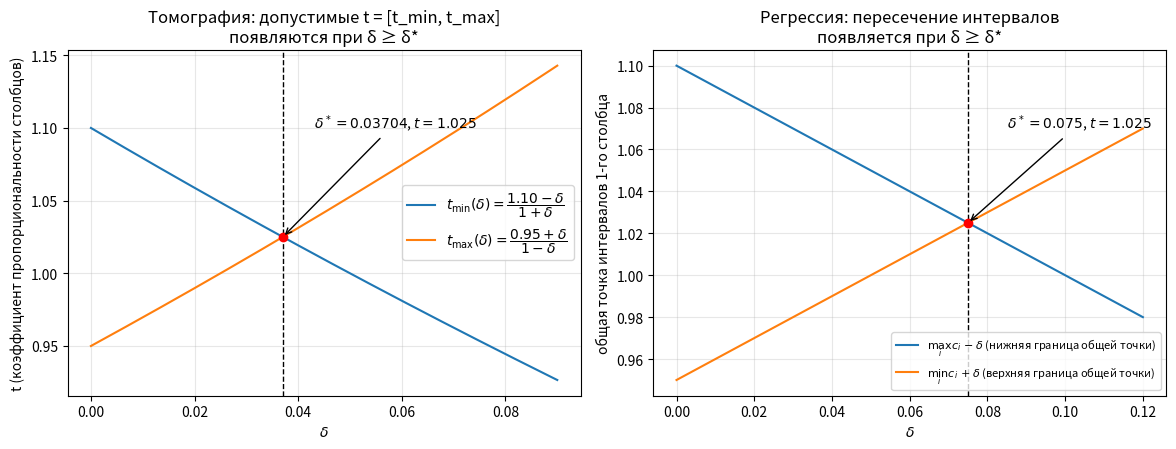
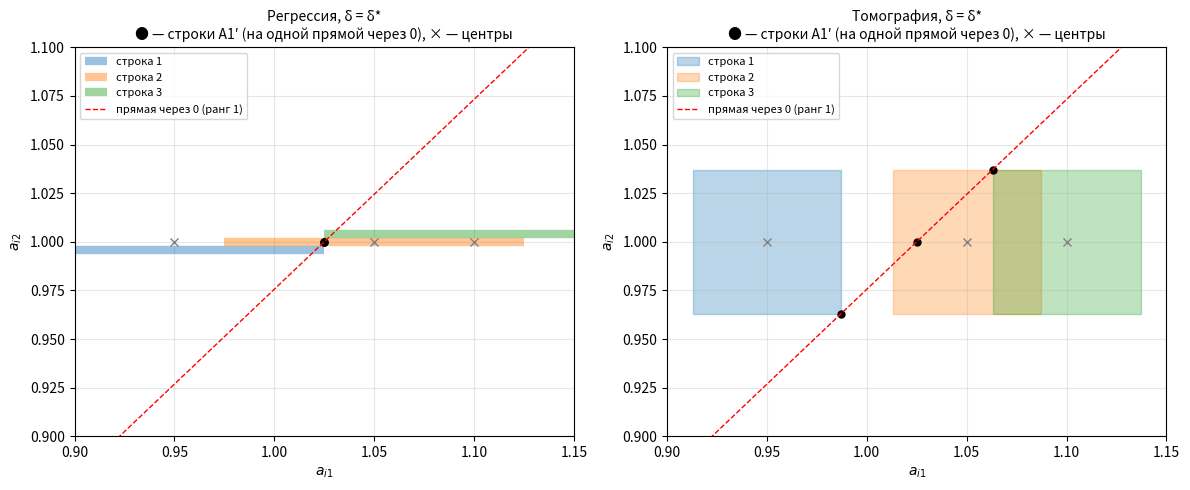
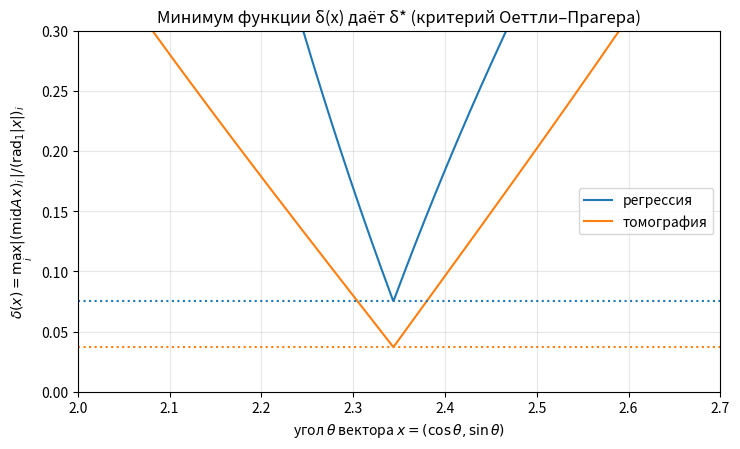
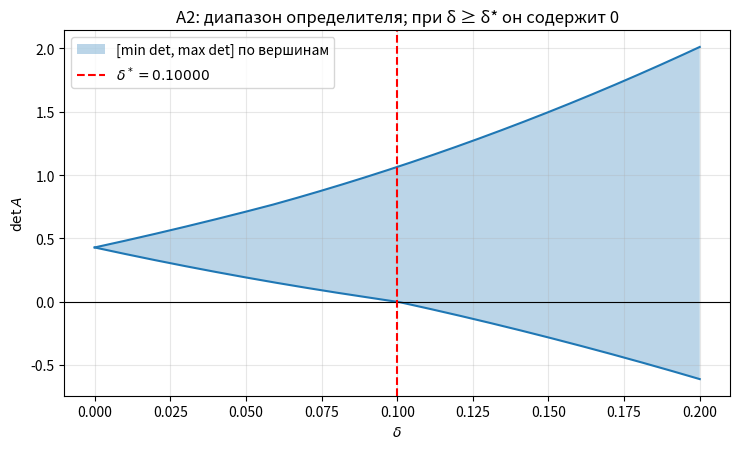

Recreate these plots in Python, in order.
# -*- coding: utf-8 -*-
"""
Лабораторная работа №1 по интервальному анализу.
Особенность интервальных матриц A1 (3x2, томография / регрессия) и A2 (3x3).

Запуск:  python lab1_interval.py
Создаёт рисунки fig1.png ... fig4.png и печатает все числовые результаты.
Библиотеки: numpy, scipy, matplotlib.
"""
import itertools
import numpy as np
import matplotlib

matplotlib.use("Agg")
import matplotlib.pyplot as plt
from matplotlib.patches import Rectangle
from scipy.optimize import minimize, minimize_scalar

np.set_printoptions(precision=6, suppress=True, linewidth=120)
TOL = 1e-12  # допуск при проверке принадлежности и особенности


# =====================================================================
# 0. Интервальная матрица и вспомогательные функции
# =====================================================================
class IntervalMatrix:
    """Интервальная матрица A = [mid - rad, mid + rad]."""

    def __init__(self, mid, rad):
        self.mid = np.asarray(mid, dtype=float)
        self.rad = np.asarray(rad, dtype=float)
        assert self.mid.shape == self.rad.shape and np.all(self.rad >= 0)

    @property
    def inf(self):
        return self.mid - self.rad

    @property
    def sup(self):
        return self.mid + self.rad

    def contains(self, M, tol=TOL):
        """Поэлементная проверка inf <= M <= sup (с допуском)."""
        M = np.asarray(M, dtype=float)
        return bool(np.all(M >= self.inf - tol) and np.all(M <= self.sup + tol))

    def vertices(self):
        """Все 2^k вершин (k - число элементов с ненулевым радиусом)."""
        flat_mid, flat_rad = self.mid.ravel(), self.rad.ravel()
        idx = np.where(flat_rad > 0)[0]
        for signs in itertools.product((-1.0, 1.0), repeat=len(idx)):
            v = flat_mid.copy()
            v[idx] += np.array(signs) * flat_rad[idx]
            yield v.reshape(self.mid.shape)


def show_interval_matrix(A, name):
    print(f"\n{name}: нижняя граница inf A и верхняя граница sup A")
    for i in range(A.mid.shape[0]):
        row = "  ".join(f"[{A.inf[i, j]:.6f}, {A.sup[i, j]:.6f}]" for j in range(A.mid.shape[1]))
        print("   ", row)


def sing_values(M):
    return np.linalg.svd(M, compute_uv=False)


def oettli_prager_delta(x, mid, rad1):
    """
    Критерий Оеттли-Прагера для однородной системы A x = 0:
        существует A из [mid - d*rad1, mid + d*rad1] с A x = 0
        <=>  |mid x| <= d * rad1 |x|   (покомпонентно).
    Для заданного x возвращает наименьшее такое d.
    """
    num = np.abs(mid @ x)
    den = rad1 @ np.abs(x)
    with np.errstate(divide="ignore", invalid="ignore"):
        r = np.where(den > 0, num / den, np.where(num > 0, np.inf, 0.0))
    return float(np.max(r))


def singular_matrix_from_x(x, mid, rad1, delta):
    """
    Строит точечную матрицу A' из интервальной матрицы [mid - delta*rad1, mid + delta*rad1],
    для которой A' x = 0. Для i-й строки: a_i = c_i - lam_i * sign(c_i x) * (rad_i * sign(x)),
    где lam_i = |c_i x| / (rad_i |x|) <= delta.
    """
    mid = np.asarray(mid, float)
    Ap = mid.copy()
    sx = np.sign(x)
    for i in range(mid.shape[0]):
        num = mid[i] @ x
        den = rad1[i] @ np.abs(x)
        if den > 0:
            lam = abs(num) / den
            Ap[i] = mid[i] - lam * np.sign(num) * rad1[i] * sx
    return Ap


# =====================================================================
# 1. Прямоугольная матрица A1 (3x2)
# =====================================================================
MID_A1 = np.array([[0.95, 1.00],
                   [1.05, 1.00],
                   [1.10, 1.00]])
RAD1_TOMO = np.ones((3, 2))                      # (3): rad A1 = delta * [[1,1],[1,1],[1,1]]
RAD1_REGR = np.array([[1., 0.], [1., 0.], [1., 0.]])  # (4): rad A1 = delta * [[1,0],[1,0],[1,0]]


def min_delta_rect_numeric(mid, rad1, n_grid=200001):
    """
    Численный (независимый) поиск min delta: минимизируем delta(x) из критерия
    Оеттли-Прагера по направлению x = (cos t, sin t), t из [0, pi).
    Сначала грубый перебор по сетке, затем уточнение методом Брента.
    """
    f = lambda t: oettli_prager_delta(np.array([np.cos(t), np.sin(t)]), mid, rad1)
    ts = np.linspace(0, np.pi, n_grid)
    vals = np.array([f(t) for t in ts[::50]])           # грубая сетка (каждая 50-я точка)
    k = int(np.argmin(vals)) * 50
    lo, hi = ts[max(k - 50, 0)], ts[min(k + 50, n_grid - 1)]
    res = minimize_scalar(f, bounds=(lo, hi), method="bounded", options={"xatol": 1e-15})
    x = np.array([np.cos(res.x), np.sin(res.x)])
    return res.fun, x


def analyze_rectangular(label, rad1):
    print("=" * 78)
    print(f"A1, случай: {label}")
    print("=" * 78)

    # ---------- Пункт 1: минимальное delta -----------------------------
    if label == "регрессия":
        # Второй столбец точечный (1,1,1). Особенность <=> первый столбец
        # коллинеарен (1,1,1) <=> у трёх интервалов [c_i - d, c_i + d] есть общая точка
        # <=> max(c_i - d) <= min(c_i + d) <=> d >= (max c - min c)/2
        c = MID_A1[:, 0]
        d_an = (c.max() - c.min()) / 2
        print(f"Аналитически: delta* = (max c - min c)/2 = ({c.max()} - {c.min()})/2 = {d_an:.10f}")
    else:
        # Столбцы u = t*v (rank 1, t>0). Из условия пересечения интервалов:
        #   t(1+d) >= c_max - d  и  t(1-d) <= c_min + d
        #   => (c_max - d)/(1+d) <= t <= (c_min + d)/(1-d)
        #   нужно (c_max - d)(1 - d) <= (c_min + d)(1 + d)
        cmax, cmin = MID_A1[:, 0].max(), MID_A1[:, 0].min()
        # (cmax - d)(1 - d) <= (cmin + d)(1 + d)
        # cmax - (1+cmax) d + d^2 <= cmin + (1+cmin) d + d^2
        # d >= (cmax - cmin) / (2 + cmax + cmin)
        d_an = (cmax - cmin) / (2 + cmax + cmin)
        print(f"Аналитически: delta* = (c_max - c_min)/(2 + c_max + c_min) = "
              f"{cmax - cmin:.2f}/{2 + cmax + cmin:.2f} = {d_an:.10f}  (= 1/27)")

    d_num, x_num = min_delta_rect_numeric(MID_A1, rad1)
    print(f"Численно (Оеттли-Прагер + оптимизация по направлению x): delta* = {d_num:.10f}")
    print(f"   оптимальное направление x* = {x_num} (с точностью до масштаба)")
    print(f"Диапазон: матрица A1 содержит матрицу неполного столбцового ранга при delta >= {d_an:.10f}")

    # Проверка «до» и «после» порога: min delta(x) и ранги/сингулярные числа
    for d in (0.5 * d_an, 0.999 * d_an, d_an, 1.001 * d_an, 2 * d_an):
        feasible = d_num <= d + 1e-6   # допуск на погрешность численной минимизации
        print(f"   delta = {d:.8f}: особенная матрица в A1 {'ЕСТЬ' if feasible else 'нет'}")

    # ---------- Пункт 2: построение A1' --------------------------------
    delta = d_an
    A = IntervalMatrix(MID_A1, delta * rad1)
    show_interval_matrix(A, f"A1(delta*) [{label}]")

    if label == "регрессия":
        t = 0.5 * (MID_A1[:, 0].max() + MID_A1[:, 0].min())  # общая точка = 1.025
        Ap = np.column_stack([np.full(3, t), np.ones(3)])
    else:
        t = (MID_A1[:, 0].max() - delta) / (1 + delta)       # = 1.025
        v = np.array([1 - delta, 1.0, 1 + delta])            # второй столбец A1'
        u = t * v                                            # первый столбец = t * второй
        Ap = np.column_stack([u, v])
    print("\nПостроенная матрица A1' (аналитически):\n", Ap)

    # Эта же матрица, построенная по численному x*:
    Ap_num = singular_matrix_from_x(x_num, MID_A1, rad1, delta)
    print("Матрица, построенная численно по x* (для сверки):\n", Ap_num)

    # ---------- Пункт 3: проверка принадлежности и особенности ----------
    print("\nПроверка:")
    print("  A1' in A1 :", A.contains(Ap))
    print("  A1' - inf A1 >= 0 :", np.all(Ap - A.inf >= -TOL), "; sup A1 - A1' >= 0 :", np.all(A.sup - Ap >= -TOL))
    sv = sing_values(Ap)
    print(f"  сингулярные числа A1': {sv}  -> rank = {np.linalg.matrix_rank(Ap, tol=1e-10)} (< 2)")
    print("  все миноры 2x2:")
    minors = []
    for i, j in itertools.combinations(range(3), 2):
        m = np.linalg.det(Ap[[i, j], :])
        minors.append(m)
        print(f"     строки ({i + 1},{j + 1}): det = {m:.3e}")
    print("  det(A1'^T A1') =", f"{np.linalg.det(Ap.T @ Ap):.3e}")
    ker = np.linalg.svd(Ap)[2][-1]
    print(f"  ненулевой x: A1' x = 0 при x = {ker}, ||A1' x|| = {np.linalg.norm(Ap @ ker):.3e}")
    # для сравнения - при меньшем delta такой матрицы нет
    d_small = 0.9 * delta
    As = IntervalMatrix(MID_A1, d_small * rad1)
    print(f"  для сравнения: при delta = 0.9 delta* = {d_small:.6f} оптимум delta(x) = {d_num:.6f} > delta ->"
          f" особенных матриц в A1 нет; sigma_min(mid A1) = {sing_values(MID_A1)[-1]:.6f}")
    return dict(delta=delta, Ap=Ap, A=A, t=t, x=x_num, d_num=d_num)


# =====================================================================
# 2. Квадратная матрица A2 (3x3)
# =====================================================================
MID_A2 = np.array([[1.10, 0.90, 1.10],
                   [1.40, 1.00, 0.80],
                   [0.80, 1.40, 1.20]])
RAD2_1 = np.ones((3, 3))


def analyze_square():
    print("\n" + "=" * 78)
    print("A2 (3x3), rad A2 = delta * E")
    print("=" * 78)
    n = 3
    print("det(mid A2) =", f"{np.linalg.det(MID_A2):.6f}", " cond_2(mid A2) =", f"{np.linalg.cond(MID_A2):.4f}")
    Ainv = np.linalg.inv(MID_A2)
    print("(mid A2)^(-1) =\n", Ainv)

    # ---------- Пункт 1: радиус неособенности (формула Рона) ------------
    # delta* = 1 / max_{y,z in {±1}^n} rho_0( (mid A)^{-1} D_y E D_z ),
    # rho_0 - максимальное по модулю ВЕЩЕСТВЕННОЕ собственное значение.
    # Для E = e e^T имеем D_y E D_z = y z^T (ранг 1), тогда
    # (mid A)^{-1} y z^T имеет единственное ненулевое с.з. z^T (mid A)^{-1} y.
    best, best_y, best_z = -np.inf, None, None
    table = []
    for y in itertools.product((-1.0, 1.0), repeat=n):
        for z in itertools.product((-1.0, 1.0), repeat=n):
            y_, z_ = np.array(y), np.array(z)
            M = Ainv @ np.outer(y_, z_)
            ev = np.linalg.eigvals(M)
            real_ev = ev[np.abs(ev.imag) < 1e-10].real
            rho0 = np.max(np.abs(real_ev)) if real_ev.size else 0.0
            lam = z_ @ Ainv @ y_                 # то же значение в явном виде
            table.append((y, z, lam, rho0))
            if lam > best:
                best, best_y, best_z = lam, y_, z_
    mu = best
    delta = 1.0 / mu
    print(f"\nmax_{{y,z}} z^T (mid A)^(-1) y = {mu:.10f}  при y = {best_y}, z = {best_z}")
    print(f"=> delta* = 1/{mu:.6f} = {delta:.10f}")
    rho_check = max(t[3] for t in table)
    print(f"   проверка через собственные числа: max rho_0 = {rho_check:.10f} (совпадает: {np.isclose(rho_check, mu)})")

    # Независимая численная проверка: минимизация delta(x) по x на сфере (Оеттли-Прагер)
    f = lambda w: oettli_prager_delta(w / np.linalg.norm(w), MID_A2, RAD2_1)
    rng = np.random.default_rng(0)
    best_val, best_x = np.inf, None
    for _ in range(60):
        w0 = rng.normal(size=3)
        r = minimize(f, w0, method="Nelder-Mead", options=dict(xatol=1e-13, fatol=1e-15, maxiter=20000))
        if r.fun < best_val:
            best_val, best_x = r.fun, r.x / np.linalg.norm(r.x)
    print(f"Численная проверка (Оеттли-Прагер, Nelder-Mead, 60 стартов): delta* ~ {best_val:.8f}")
    print(f"   x* ~ {best_x}   (аналитический x = (mid A)^(-1) y = {Ainv @ best_y / np.linalg.norm(Ainv @ best_y)})")

    # Дополнительный анализ: крайние значения det по вершинам при разных delta
    ds = np.linspace(0, 0.2, 401)
    dmin, dmax = [], []
    verts0 = [v for v in IntervalMatrix(MID_A2, RAD2_1).vertices()]  # вершины при delta=1 (используем знаки)
    signs = [np.sign(v - MID_A2) for v in verts0]
    for d in ds:
        dets = [np.linalg.det(MID_A2 + d * s) for s in signs]
        dmin.append(min(dets))
        dmax.append(max(dets))
    dmin, dmax = np.array(dmin), np.array(dmax)
    # delta, при котором min det впервые достигает 0 (поиск по сетке + бисекция)
    from scipy.optimize import brentq
    g = lambda d: min(np.linalg.det(MID_A2 + d * s) for s in signs)
    sign0 = np.sign(g(0))
    d_vert = brentq(lambda d: g(d) if sign0 > 0 else -g(d), 0.0, 0.2, xtol=1e-15)
    print(f"Проверка перебором 2^9 = 512 вершин: det-диапазон обращается в 0 при delta = {d_vert:.10f}")
    print(f"   det(mid A2) = {np.linalg.det(MID_A2):.6f}; при delta=0.9*delta*: min det = {g(0.9 * delta):.6f};"
          f" при delta=1.1*delta*: min det = {g(1.1 * delta):.6f}")

    # ---------- Пункт 2: построение A2' --------------------------------
    A = IntervalMatrix(MID_A2, delta * RAD2_1)
    show_interval_matrix(A, "A2(delta*)")
    Ap = MID_A2 - delta * np.outer(best_y, best_z)
    print("\nПостроенная матрица A2' = mid A2 - delta* * y z^T:\n", Ap)

    # ---------- Пункт 3: проверка --------------------------------------
    print("\nПроверка:")
    print("  A2' in A2 :", A.contains(Ap))
    print("  |A2' - mid A2| <= delta* * E :", np.all(np.abs(Ap - MID_A2) <= delta + TOL),
          "(все элементы лежат на границе: |a'_ij - a_ij| = delta*)")
    print(f"  det A2' = {np.linalg.det(Ap):.3e}")
    sv = sing_values(Ap)
    print(f"  сингулярные числа: {sv}  -> rank = {np.linalg.matrix_rank(Ap, tol=1e-10)}")
    x = Ainv @ best_y
    print(f"  ненулевой x = (mid A2)^(-1) y = {x}; A2' x = {Ap @ x}")
    return dict(delta=delta, Ap=Ap, A=A, y=best_y, z=best_z, ds=ds, dmin=dmin, dmax=dmax, x=x, mu=mu)


# =====================================================================
# 3. Рисунки
# =====================================================================
def make_figures(r_regr, r_tomo, r_sq):
    # ---- Рис. 1: Зависимость границ параметра t от delta (томография) и интервалы (регрессия)
    fig, ax = plt.subplots(1, 2, figsize=(12, 4.6))
    d = np.linspace(0.0, 0.09, 400)
    cmax, cmin = 1.10, 0.95
    ax[0].plot(d, (cmax - d) / (1 + d), label=r"$t_{\min}(\delta)=\dfrac{1.10-\delta}{1+\delta}$")
    ax[0].plot(d, (cmin + d) / (1 - d), label=r"$t_{\max}(\delta)=\dfrac{0.95+\delta}{1-\delta}$")
    ax[0].axvline(r_tomo["delta"], color="k", ls="--", lw=1)
    ax[0].plot([r_tomo["delta"]], [r_tomo["t"]], "ro")
    ax[0].annotate(rf"$\delta^*={r_tomo['delta']:.5f}$, $t={r_tomo['t']:.3f}$",
                   (r_tomo["delta"], r_tomo["t"]), xytext=(0.043, 1.10),
                   arrowprops=dict(arrowstyle="->"))
    ax[0].set_xlabel(r"$\delta$"); ax[0].set_ylabel("t (коэффициент пропорциональности столбцов)")
    ax[0].set_title("Томография: допустимые t = [t_min, t_max]\nпоявляются при δ ≥ δ*")
    ax[0].legend(); ax[0].grid(alpha=.3)

    dr = np.linspace(0.0, 0.12, 400)
    c = MID_A1[:, 0]
    ax[1].plot(dr, c.max() - dr, label=r"$\max_i c_i-\delta$ (нижняя граница общей точки)")
    ax[1].plot(dr, c.min() + dr, label=r"$\min_i c_i+\delta$ (верхняя граница общей точки)")
    ax[1].axvline(r_regr["delta"], color="k", ls="--", lw=1)
    ax[1].plot([r_regr["delta"]], [r_regr["t"]], "ro")
    ax[1].annotate(rf"$\delta^*={r_regr['delta']:.3f}$, $t={r_regr['t']:.3f}$",
                   (r_regr["delta"], r_regr["t"]), xytext=(0.085, 1.07),
                   arrowprops=dict(arrowstyle="->"))
    ax[1].set_xlabel(r"$\delta$"); ax[1].set_ylabel("общая точка интервалов 1-го столбца")
    ax[1].set_title("Регрессия: пересечение интервалов\nпоявляется при δ ≥ δ*")
    ax[1].legend(fontsize=8); ax[1].grid(alpha=.3)
    fig.tight_layout(); fig.savefig("fig1.png", dpi=170); plt.close(fig)

    # ---- Рис. 2: строки A1 как прямоугольники (a_i1, a_i2) и особая матрица
    fig, ax = plt.subplots(1, 2, figsize=(12, 5))
    for k, (r, ttl, regr) in enumerate([(r_regr, "Регрессия, δ = δ*", True), (r_tomo, "Томография, δ = δ*", False)]):
        A, Ap, dl = r["A"], r["Ap"], r["delta"]
        for i in range(3):
            x0, x1 = A.inf[i, 0], A.sup[i, 0]
            y0, y1 = A.inf[i, 1], A.sup[i, 1]
            if regr:
                ax[k].plot([x0, x1], [1 + 0.004 * (i - 1)] * 2, lw=6, alpha=.45, color=f"C{i}",
                           solid_capstyle="butt", label=f"строка {i + 1}")
            else:
                ax[k].add_patch(Rectangle((x0, y0), x1 - x0, y1 - y0, alpha=.3, color=f"C{i}", label=f"строка {i + 1}"))
            ax[k].plot(Ap[i, 0], Ap[i, 1], "ko", ms=5)
            ax[k].plot(A.mid[i, 0], A.mid[i, 1], "x", color="gray")
        # прямая через начало координат: a2 = a1 / t
        xs = np.linspace(0.9, 1.15, 10)
        ax[k].plot(xs, xs / r["t"], "r--", lw=1, label="прямая через 0 (ранг 1)")
        ax[k].set_xlim(0.9, 1.15); ax[k].set_ylim(0.9, 1.1)
        ax[k].set_xlabel("$a_{i1}$"); ax[k].set_ylabel("$a_{i2}$")
        ax[k].set_title(ttl + "\n● — строки A1′ (на одной прямой через 0), × — центры", fontsize=10)
        ax[k].legend(fontsize=8); ax[k].grid(alpha=.3)
    fig.tight_layout(); fig.savefig("fig2.png", dpi=170); plt.close(fig)

    # ---- Рис. 3: sigma_min / проверка — зависимость min delta(x) от направления x (прямоугольная A1)
    fig, ax = plt.subplots(figsize=(7.5, 4.6))
    th = np.linspace(0, np.pi, 4000)
    for rad1, nm in [(RAD1_REGR, "регрессия"), (RAD1_TOMO, "томография")]:
        vals = [oettli_prager_delta(np.array([np.cos(t), np.sin(t)]), MID_A1, rad1) for t in th]
        ax.plot(th, vals, label=nm)
    ax.set_ylim(0, 0.3); ax.set_xlim(2.0, 2.7)
    ax.axhline(r_regr["delta"], color="C0", ls=":"); ax.axhline(r_tomo["delta"], color="C1", ls=":")
    ax.set_xlabel(r"угол $\theta$ вектора $x=(\cos\theta,\sin\theta)$")
    ax.set_ylabel(r"$\delta(x)=\max_i |(\mathrm{mid}A\,x)_i|/(\mathrm{rad}_1|x|)_i$")
    ax.set_title("Минимум функции δ(x) даёт δ* (критерий Оеттли–Прагера)")
    ax.legend(); ax.grid(alpha=.3)
    fig.tight_layout(); fig.savefig("fig3.png", dpi=170); plt.close(fig)

    # ---- Рис. 4: диапазон det по вершинам A2(delta)
    fig, ax = plt.subplots(figsize=(7.5, 4.6))
    ax.fill_between(r_sq["ds"], r_sq["dmin"], r_sq["dmax"], alpha=.3, label="[min det, max det] по вершинам")
    ax.plot(r_sq["ds"], r_sq["dmin"], "C0"); ax.plot(r_sq["ds"], r_sq["dmax"], "C0")
    ax.axhline(0, color="k", lw=.8)
    ax.axvline(r_sq["delta"], color="r", ls="--", label=rf"$\delta^*={r_sq['delta']:.5f}$")
    ax.set_xlabel(r"$\delta$"); ax.set_ylabel(r"$\det A$")
    ax.set_title("A2: диапазон определителя; при δ ≥ δ* он содержит 0")
    ax.legend(); ax.grid(alpha=.3)
    fig.tight_layout(); fig.savefig("fig4.png", dpi=170); plt.close(fig)


# =====================================================================
if __name__ == "__main__":
    print("ЛАБОРАТОРНАЯ РАБОТА №1: особенность интервальных матриц\n")
    r_tomo = analyze_rectangular("томография", RAD1_TOMO)
    print()
    r_regr = analyze_rectangular("регрессия", RAD1_REGR)
    r_sq = analyze_square()
    make_figures(r_regr, r_tomo, r_sq)

    print("\n" + "=" * 78)
    print("ИТОГ")
    print("=" * 78)
    print(f"A1, томография : delta* = {r_tomo['delta']:.8f} (= 1/27)")
    print(f"A1, регрессия  : delta* = {r_regr['delta']:.8f} (= 0.075)")
    print(f"A2, 3x3        : delta* = {r_sq['delta']:.8f}")
    print(f"Отношение delta*(регрессия)/delta*(томография) = {r_regr['delta'] / r_tomo['delta']:.4f}")
